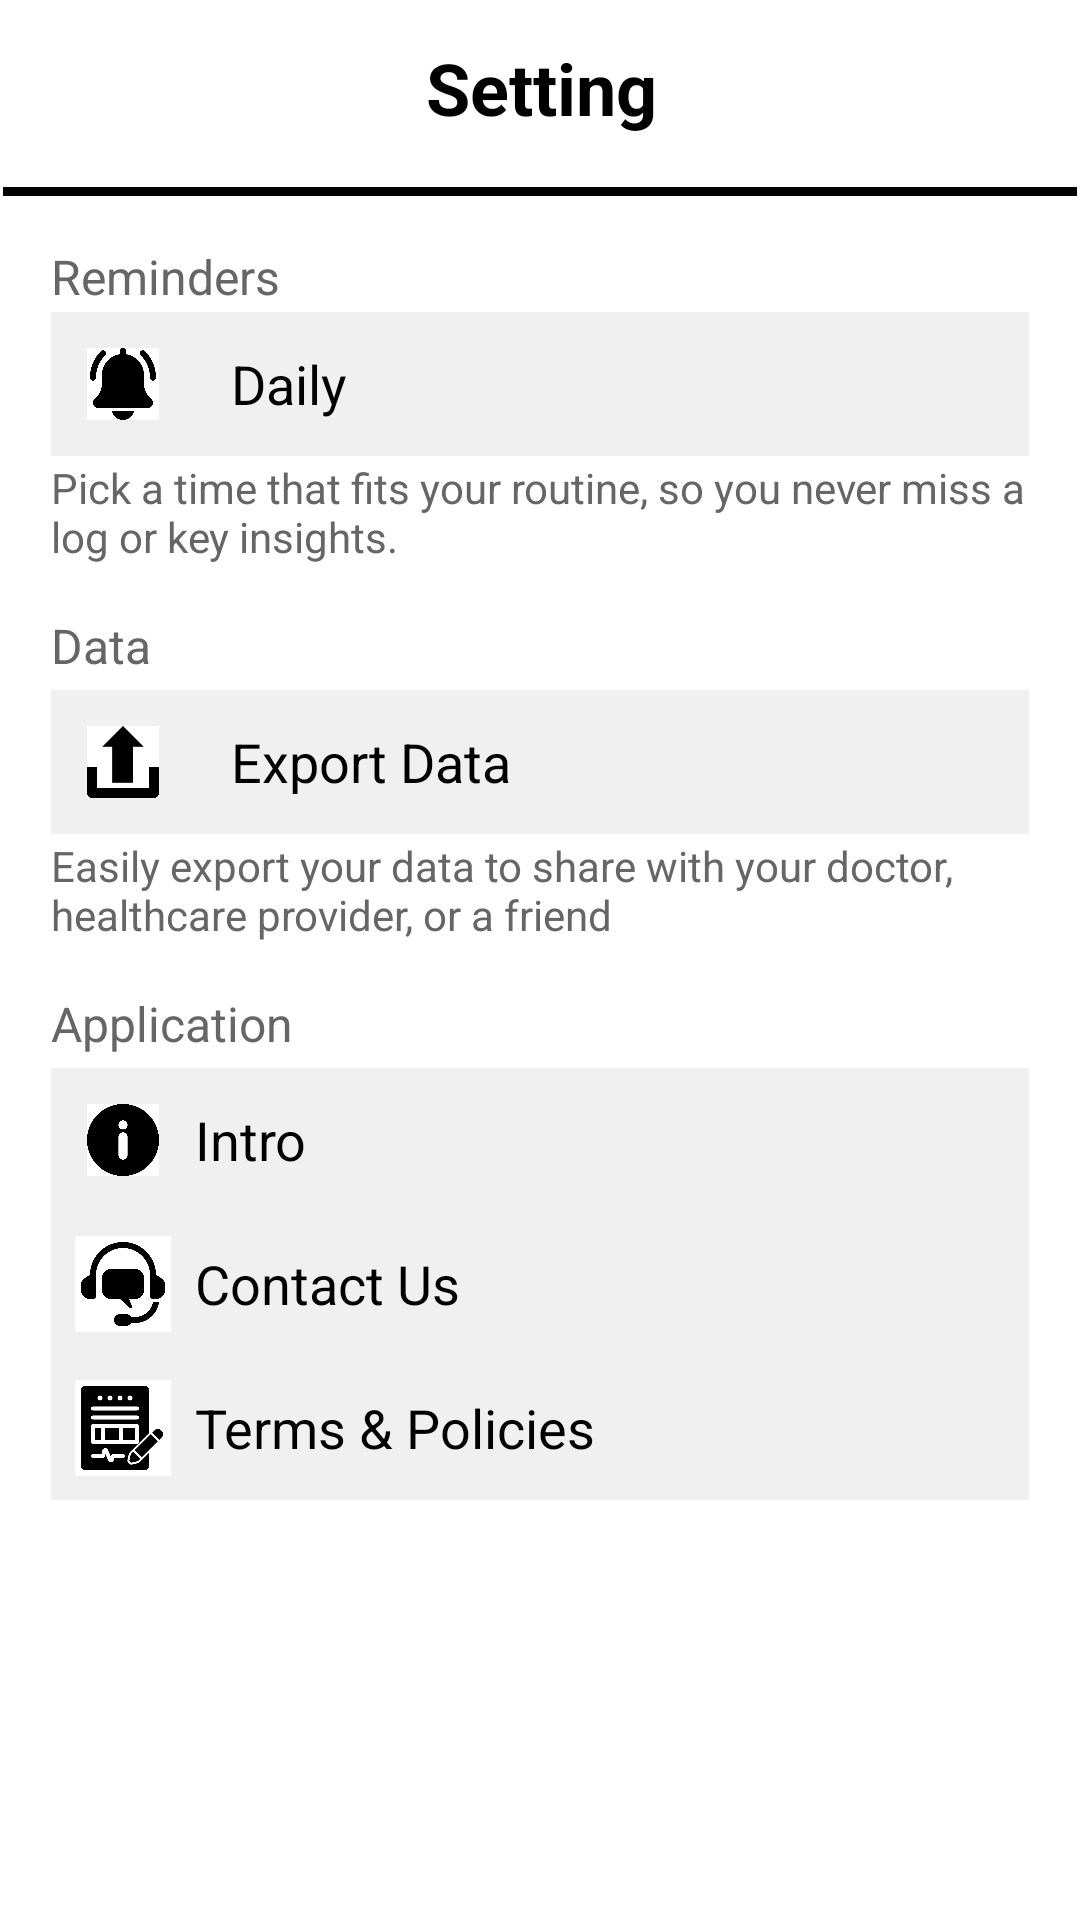

This screen was rendered from an Android layout file. Write that file and the resources it references.
<!-- AndroidManifest.xml: application theme Theme.Poopoo_App -->
<!-- res/layout/activity_setting.xml -->
<LinearLayout xmlns:android="http://schemas.android.com/apk/res/android"
    xmlns:tools="http://schemas.android.com/tools"
    android:orientation="vertical"
    android:background="#FFFFFF"
    android:layout_width="match_parent"
    android:layout_height="match_parent"
    android:padding="1dp">

    
    <LinearLayout
        android:layout_width="match_parent"
        android:layout_height="wrap_content"
        android:orientation="horizontal">

        <ImageButton
            android:id="@+id/btnbacksetting"
            android:layout_width="48dp"
            android:layout_height="48dp"
            android:padding="12dp"
            android:layout_marginTop="5dp"
            android:layout_marginStart="1dp"
            android:src="@drawable/back_button"
            android:background="@android:color/transparent"
            android:contentDescription="Back Button"
            android:scaleType="centerInside"/>

        <TextView
            android:layout_width="match_parent"
            android:layout_height="wrap_content"
            android:text="Setting"
            android:textSize="24sp"
            android:textStyle="bold"
            android:gravity="center"
            android:padding="12dp"
            android:layout_marginEnd="48dp"
            android:textColor="#000000" />
    </LinearLayout>

    <View
        android:layout_width="wrap_content"
        android:layout_height="3dp"
        android:background="#000000"
        android:layout_marginTop="5dp"
        android:layout_marginBottom="8dp" />

    
    <TextView
        android:layout_marginTop="8dp"
        android:text="Reminders"
        android:textColor="#666666"
        android:textSize="16sp"
        android:layout_width="wrap_content"
        android:layout_height="wrap_content"
        android:layout_marginStart="16dp" />

    <LinearLayout
        android:background="#F0F0F0"
        android:orientation="vertical"
        android:layout_width="match_parent"
        android:layout_height="wrap_content"
        android:layout_marginStart="16dp"
        android:layout_marginEnd="16dp"
        android:layout_marginBottom="1dp"
        android:layout_marginTop="1dp"
        android:gravity="center_vertical">

        <LinearLayout
            android:layout_width="match_parent"
            android:layout_height="wrap_content"
            android:orientation="horizontal">

            <ImageView
                android:layout_width="48dp"
                android:layout_height="48dp"
                android:padding="12dp"
                android:src="@drawable/alarm_icon"
                android:contentDescription="Reminder Icon"
                android:layout_marginEnd="12dp" />

            <TextView
                android:text="Daily"
                android:layout_gravity="center_vertical"
                android:textColor="#000000"
                android:textSize="18sp"
                android:layout_width="wrap_content"
                android:layout_height="wrap_content" />
        </LinearLayout>
    </LinearLayout>

    <TextView
        android:text="Pick a time that fits your routine, so you never miss a log or key insights."
        android:textColor="#666666"
        android:textSize="14sp"
        android:layout_width="wrap_content"
        android:layout_height="wrap_content"
        android:layout_marginBottom="16dp"
        android:layout_marginStart="16dp"
        android:layout_marginEnd="16dp" />

    
    <TextView
        android:text="Data"
        android:textColor="#666666"
        android:textSize="16sp"
        android:layout_marginBottom="4dp"
        android:layout_width="wrap_content"
        android:layout_height="wrap_content"
        android:layout_marginStart="16dp" />

    <LinearLayout
        android:background="#F0F0F0"
        android:orientation="horizontal"
        android:layout_width="match_parent"
        android:layout_height="wrap_content"
        android:layout_marginStart="16dp"
        android:layout_marginEnd="16dp"
        android:layout_marginBottom="1dp"
        android:gravity="center_vertical">

        <ImageView
            android:layout_width="48dp"
            android:layout_height="48dp"
            android:padding="12dp"
            android:src="@drawable/export_icon"
            android:contentDescription="Export Icon"
            android:layout_marginEnd="12dp" />

        <TextView
            android:text="Export Data"
            android:textColor="#000000"
            android:textSize="18sp"
            android:layout_width="wrap_content"
            android:layout_height="wrap_content" />
    </LinearLayout>

    <TextView
        android:text="Easily export your data to share with your doctor, healthcare provider, or a friend"
        android:textColor="#666666"
        android:textSize="14sp"
        android:layout_width="wrap_content"
        android:layout_height="wrap_content"
        android:layout_marginBottom="16dp"
        android:layout_marginStart="16dp" />

    
    <TextView
        android:text="Application"
        android:textColor="#666666"
        android:textSize="16sp"
        android:layout_marginBottom="4dp"
        android:layout_width="wrap_content"
        android:layout_height="wrap_content"
        android:layout_marginStart="16dp" />

    <LinearLayout
        android:background="#F0F0F0"
        android:orientation="vertical"
        android:layout_width="match_parent"
        android:layout_height="wrap_content"
        android:layout_marginStart="16dp"
        android:layout_marginEnd="16dp">

        <LinearLayout
            android:layout_width="match_parent"
            android:layout_height="wrap_content"
            android:orientation="horizontal">

            <ImageButton
                android:id="@+id/btnintro"
                android:layout_width="48dp"
                android:layout_height="48dp"
                android:padding="12dp"
                android:src="@drawable/info_icon"
                android:background="@android:color/transparent"
                android:contentDescription="Back Button"
                android:scaleType="centerInside"/>

            <TextView
                android:text="Intro"
                android:textColor="#000000"
                android:textSize="18sp"
                android:layout_width="wrap_content"
                android:layout_height="wrap_content"
                android:layout_gravity="center_vertical"/>
        </LinearLayout>

        <LinearLayout
            android:layout_width="match_parent"
            android:layout_height="wrap_content"
            android:orientation="horizontal">

            <ImageButton
                android:id="@+id/btncontactus"
                android:layout_width="48dp"
                android:layout_height="48dp"
                android:padding="8dp"
                android:src="@drawable/icon_customer_service"
                android:background="@android:color/transparent"
                android:contentDescription="Back Button"
                android:scaleType="centerInside"/>

            <TextView
                android:text="Contact Us"
                android:textColor="#000000"
                android:textSize="18sp"
                android:layout_width="wrap_content"
                android:layout_height="wrap_content"
                android:layout_gravity="center_vertical"/>
        </LinearLayout>

        <LinearLayout
            android:layout_width="match_parent"
            android:layout_height="wrap_content"
            android:orientation="horizontal">

            <ImageButton
                android:id="@+id/btntnp"
                android:layout_width="48dp"
                android:layout_height="48dp"
                android:padding="8dp"
                android:src="@drawable/terms_icon"
                android:background="@android:color/transparent"
                android:contentDescription="Back Button"
                android:scaleType="centerInside"/>

            <TextView
                android:text="Terms &amp; Policies"
                android:textColor="#000000"
                android:textSize="18sp"
                android:layout_width="wrap_content"
                android:layout_height="wrap_content"
                android:layout_gravity="center_vertical"/>
        </LinearLayout>
    </LinearLayout>
</LinearLayout>
<!-- resources referenced by this layout -->
<resources>
  <!-- drawable alarm_icon: png bitmap (drawable, 18497 bytes) -->
  <!-- drawable export_icon: png bitmap (drawable, 10976 bytes) -->
  <!-- drawable icon_customer_service: png bitmap (drawable, 17593 bytes) -->
  <!-- drawable info_icon: png bitmap (drawable, 16467 bytes) -->
  <!-- drawable terms_icon: png bitmap (drawable, 21957 bytes) -->
  <style name="Theme.Poopoo_App" parent="Base.Theme.Poopoo_App" />
  <style name="Base.Theme.Poopoo_App" parent="Theme.Material3.DayNight.NoActionBar">
          
          
      </style>
</resources>
